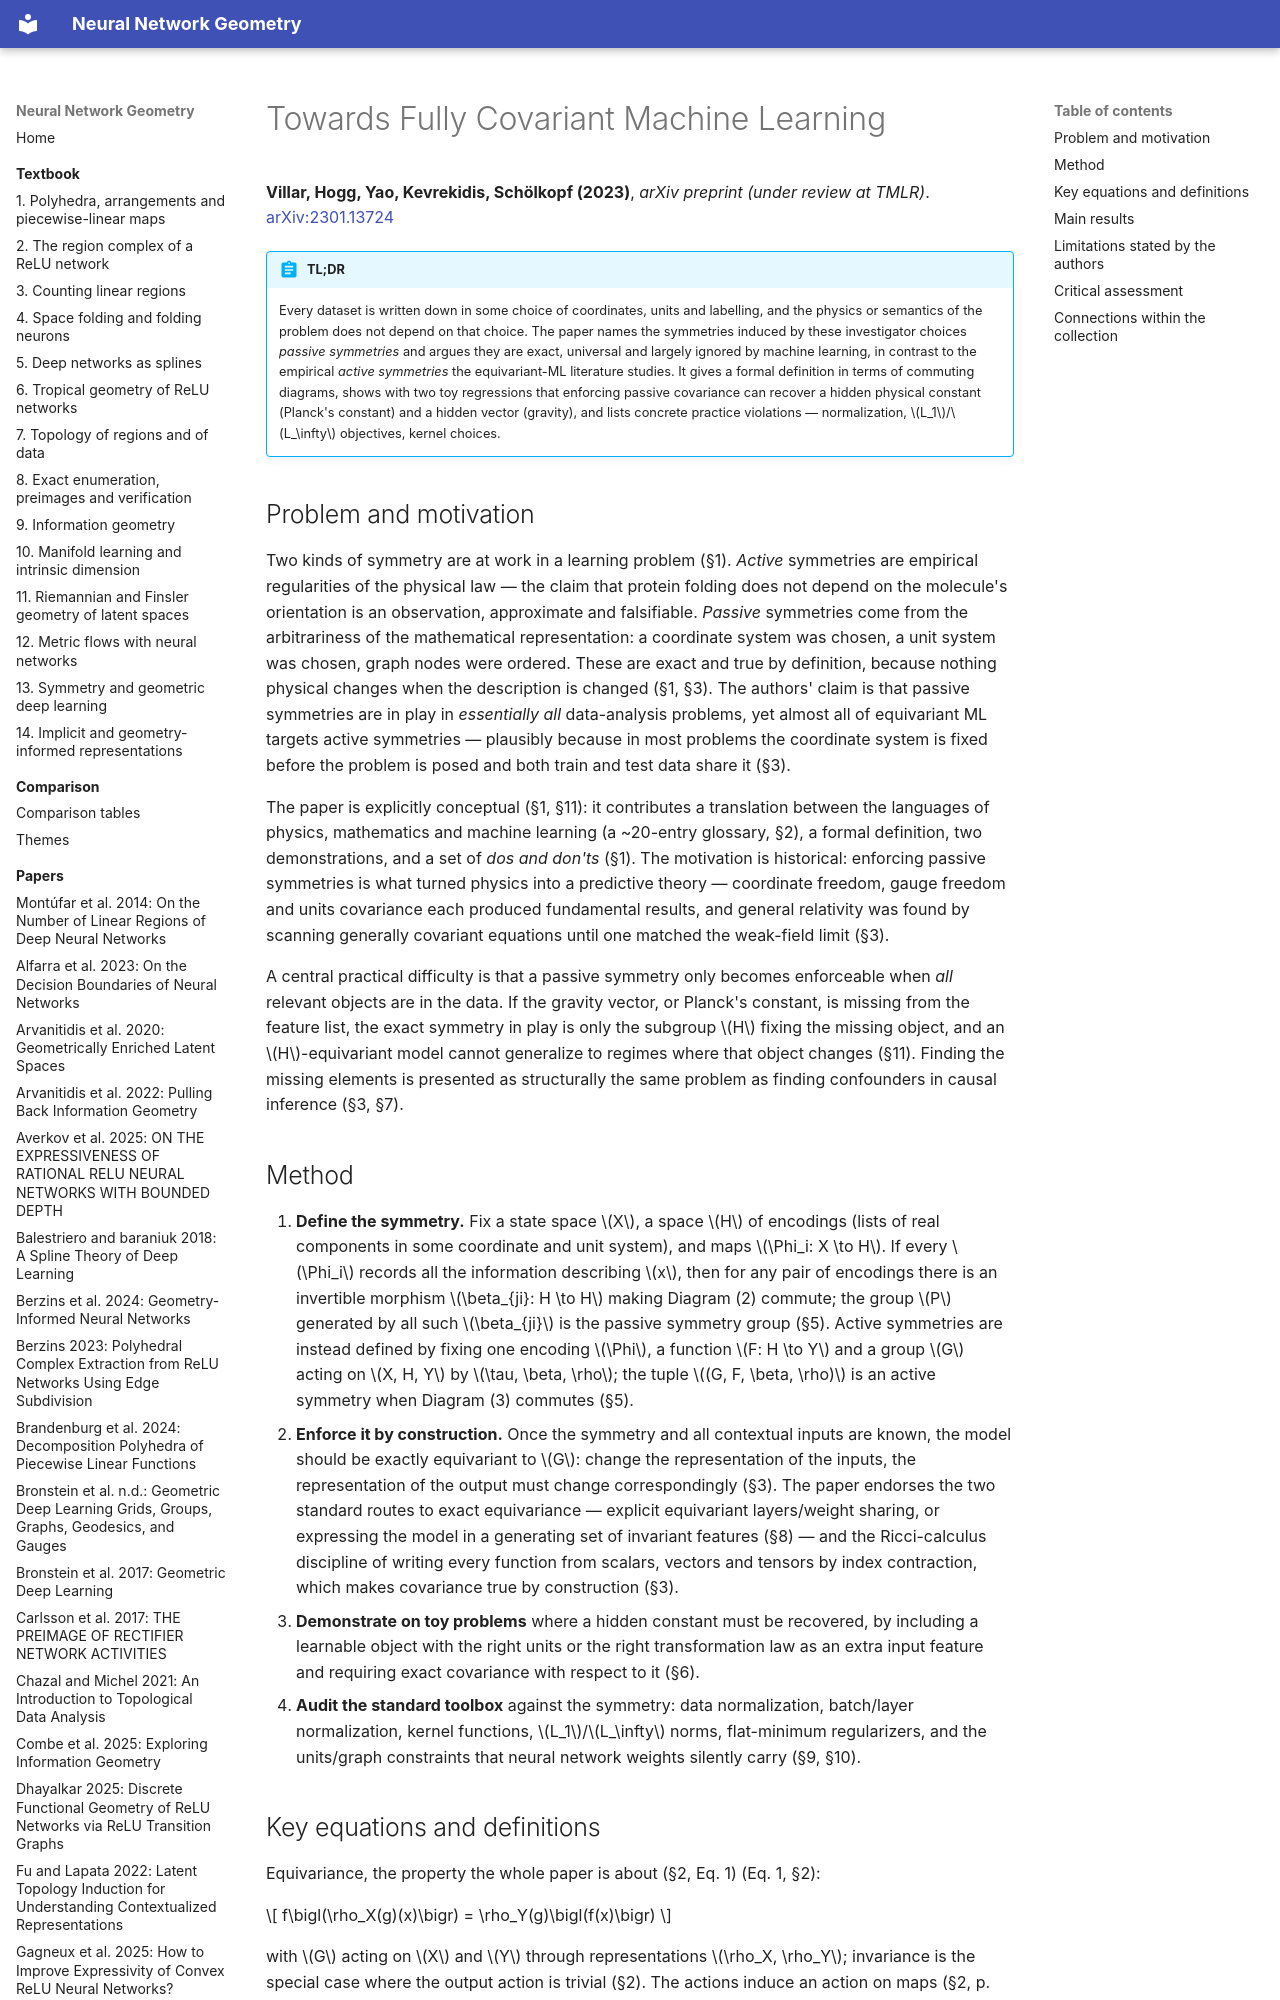

repository: Johanmkr/InfoBase-NNgeometry · page: papers/villarFullyCovariantMachine2023/index.html · generator: mkdocs

---
citekey: villarFullyCovariantMachine2023
title: "Towards Fully Covariant Machine Learning"
authors: [Soledad Villar, David W. Hogg, Weichi Yao, George A. Kevrekidis, Bernhard Schölkopf]
year: 2023
venue: arXiv preprint (under review at TMLR)
doi: "10.48550/arXiv.2301.13724"
arxiv: "2301.13724"
url: null
kind: perspective
source_type: pdf
source_sha256: 6b634f3aabe5d9904bbcbf07ab04b9b44af5f931dc28e5e254edf757ee407135
pages: 20
ingested: 2026-10-15
tags: [passive-symmetry, equivariance, units-covariance, geometric-deep-learning, symmetry-in-ml]
concepts_introduced:
  - passive symmetry
  - active symmetry
  - units covariance
  - observer symmetry
  - covariant machine learning
concepts_used:
  - group action
  - equivariance
  - invariance
  - group representation
  - tensor
  - Ricci calculus
  - dimensional analysis
  - gauge freedom
  - O(3) symmetry
builds_on: [bronsteinGeometricDeepLearning]
datasets: [black-body radiation (synthetic), springy double pendulum]
---

# Towards Fully Covariant Machine Learning

**Villar, Hogg, Yao, Kevrekidis, Schölkopf (2023)**, *arXiv preprint (under review at TMLR)*. [arXiv:2301.13724](https://arxiv.org/abs/2301.13724)

!!! abstract "TL;DR"
    Every dataset is written down in some choice of coordinates, units and labelling, and the physics or
    semantics of the problem does not depend on that choice. The paper names the symmetries induced by these
    investigator choices *passive symmetries* and argues they are exact, universal and largely ignored by
    machine learning, in contrast to the empirical *active symmetries* the equivariant-ML literature studies.
    It gives a formal definition in terms of commuting diagrams, shows with two toy regressions that enforcing
    passive covariance can recover a hidden physical constant (Planck's constant) and a hidden vector (gravity),
    and lists concrete practice violations — normalization, $L_1$/$L_\infty$ objectives, kernel choices.

## Problem and motivation

Two kinds of symmetry are at work in a learning problem (§1). *Active* symmetries are empirical regularities of
the physical law — the claim that protein folding does not depend on the molecule's orientation is an
observation, approximate and falsifiable. *Passive* symmetries come from the arbitrariness of the mathematical
representation: a coordinate system was chosen, a unit system was chosen, graph nodes were ordered. These are
exact and true by definition, because nothing physical changes when the description is changed (§1, §3). The
authors' claim is that passive symmetries are in play in *essentially all* data-analysis problems, yet almost all
of equivariant ML targets active symmetries — plausibly because in most problems the coordinate system is fixed
before the problem is posed and both train and test data share it (§3).

The paper is explicitly conceptual (§1, §11): it contributes a translation between the languages of physics,
mathematics and machine learning (a ~20-entry glossary, §2), a formal definition, two demonstrations, and a set
of *dos and don'ts* (§1). The motivation is historical: enforcing passive symmetries is what turned physics into
a predictive theory — coordinate freedom, gauge freedom and units covariance each produced fundamental results,
and general relativity was found by scanning generally covariant equations until one matched the weak-field
limit (§3).

A central practical difficulty is that a passive symmetry only becomes enforceable when *all* relevant objects
are in the data. If the gravity vector, or Planck's constant, is missing from the feature list, the exact
symmetry in play is only the subgroup $H$ fixing the missing object, and an $H$-equivariant model cannot
generalize to regimes where that object changes (§11). Finding the missing elements is presented as structurally
the same problem as finding confounders in causal inference (§3, §7).
